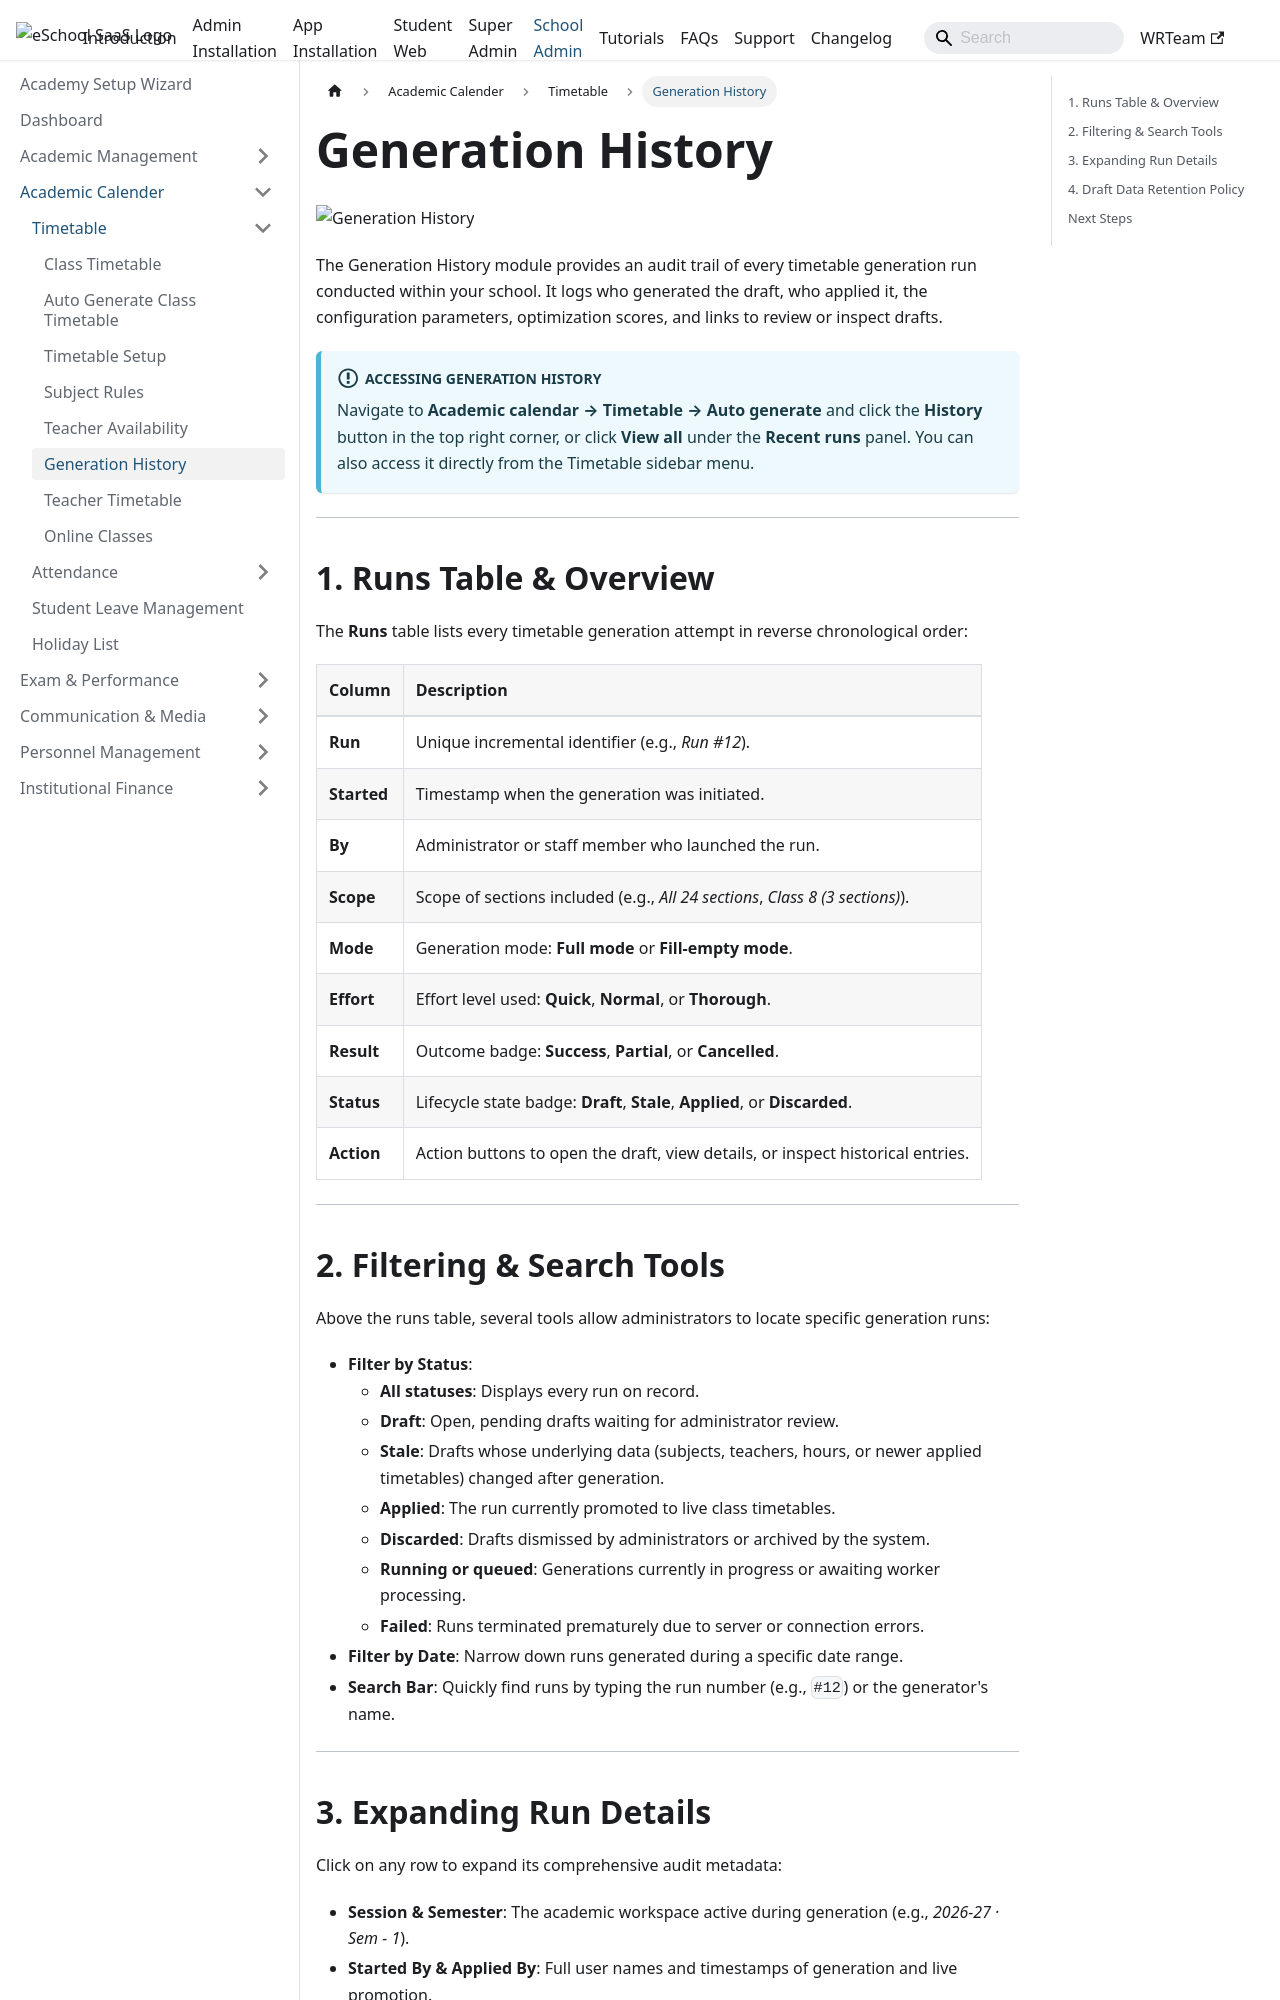

repository: WRTeam-in/eSchool-SaaS-Doc · page: schooladmin/timetable/generation-history/index.html · generator: docusaurus

---
sidebar_position: 6
---

# Generation History

![Generation History](../../static/images/schooladmin/auto-timetable/timetable_generator_history.png)

The Generation History module provides an audit trail of every timetable generation run conducted within your school. It logs who generated the draft, who applied it, the configuration parameters, optimization scores, and links to review or inspect drafts.

:::info Accessing Generation History
Navigate to **Academic calendar &rarr; Timetable &rarr; Auto generate** and click the **History** button in the top right corner, or click **View all** under the **Recent runs** panel. You can also access it directly from the Timetable sidebar menu.
:::

---

## 1. Runs Table & Overview

The **Runs** table lists every timetable generation attempt in reverse chronological order:

| Column | Description |
| :--- | :--- |
| **Run** | Unique incremental identifier (e.g., *Run #12*). |
| **Started** | Timestamp when the generation was initiated. |
| **By** | Administrator or staff member who launched the run. |
| **Scope** | Scope of sections included (e.g., *All 24 sections*, *Class 8 (3 sections)*). |
| **Mode** | Generation mode: **Full mode** or **Fill-empty mode**. |
| **Effort** | Effort level used: **Quick**, **Normal**, or **Thorough**. |
| **Result** | Outcome badge: **Success**, **Partial**, or **Cancelled**. |
| **Status** | Lifecycle state badge: **Draft**, **Stale**, **Applied**, or **Discarded**. |
| **Action** | Action buttons to open the draft, view details, or inspect historical entries. |

---

## 2. Filtering & Search Tools

Above the runs table, several tools allow administrators to locate specific generation runs:

- **Filter by Status**:
  - **All statuses**: Displays every run on record.
  - **Draft**: Open, pending drafts waiting for administrator review.
  - **Stale**: Drafts whose underlying data (subjects, teachers, hours, or newer applied timetables) changed after generation.
  - **Applied**: The run currently promoted to live class timetables.
  - **Discarded**: Drafts dismissed by administrators or archived by the system.
  - **Running or queued**: Generations currently in progress or awaiting worker processing.
  - **Failed**: Runs terminated prematurely due to server or connection errors.
- **Filter by Date**: Narrow down runs generated during a specific date range.
- **Search Bar**: Quickly find runs by typing the run number (e.g., `#12`) or the generator's name.

---
